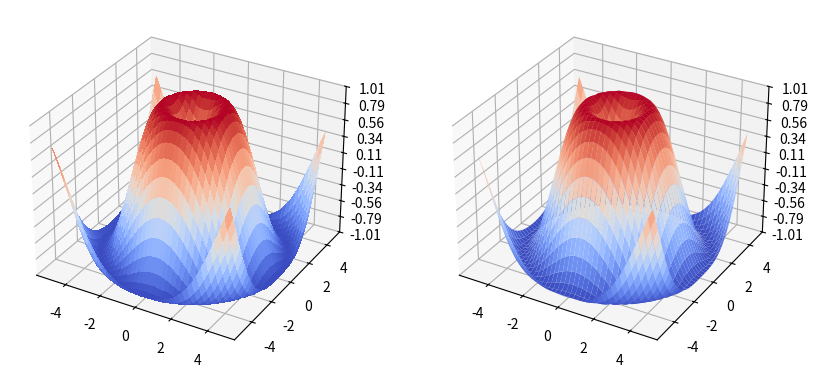

The matplotlib source for this figure:
import matplotlib.pyplot as plt
from mpl_toolkits.mplot3d import Axes3D
from matplotlib import cm
from mpl_toolkits.mplot3d.axes3d import get_test_data
from matplotlib.ticker import LinearLocator, FormatStrFormatter
import numpy as np

fig = plt.figure(figsize =( 10 , 5 ))

ax = fig.add_subplot( 121 , projection = '3d' )

X = np.arange(- 5 , 5 , 0.25 )
Y = np.arange(- 5 , 5 , 0.25 )
X, Y = np.meshgrid(X, Y)
R = np.sqrt(X** 2 + Y** 2 )
Z = np.sin(R)

surf = ax.plot_surface(X, Y, Z, cmap =cm.coolwarm,
linewidth = 0 , antialiased = False )
ax.set_zlim(- 1.01 , 1.01 )
ax.zaxis.set_major_locator(LinearLocator( 10 ))
ax.zaxis.set_major_formatter(FormatStrFormatter( '%.02f' ))

ax2 = fig.add_subplot( 122 , projection = '3d' )

X2 = np.arange(- 5 , 5 , 0.1 )
Y2 = np.arange(- 5 , 5 , 0.1 )
X2, Y2 = np.meshgrid(X2, Y2)
R2 = np.sqrt(X2** 2 + Y2** 2 )
Z2 = np.sin(R2)

surf2 = ax2.plot_surface(X, Y, Z, cmap =cm.coolwarm,
linewidth = 0 , antialiased = True )
ax2.set_zlim(- 1.01 , 1.01 )
ax2.zaxis.set_major_locator(LinearLocator( 10 ))
ax2.zaxis.set_major_formatter(FormatStrFormatter( '%.02f' ))

plt.show()